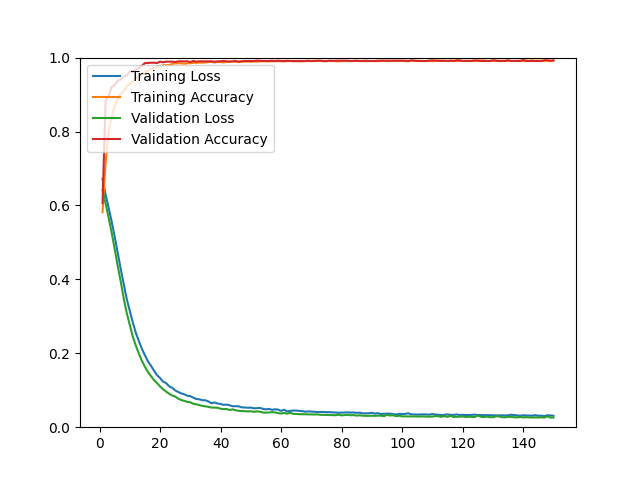

Data behind this chart, as committed beside it:
epoch, loss, acc, val_loss, val_acc
1, 0.6716, 0.5816, 0.6427, 0.6064
2, 0.6296, 0.7140, 0.6058, 0.8835
3, 0.5941, 0.8004, 0.5678, 0.8954
4, 0.5569, 0.8394, 0.5268, 0.9202
5, 0.5164, 0.8683, 0.4829, 0.9257
6, 0.4728, 0.8879, 0.4369, 0.9376
7, 0.4286, 0.9022, 0.3946, 0.9413
8, 0.3877, 0.9081, 0.3481, 0.9486
9, 0.3464, 0.9229, 0.3087, 0.9523
10, 0.3149, 0.9285, 0.2769, 0.9624
11, 0.2835, 0.9357, 0.2449, 0.9633
12, 0.2551, 0.9434, 0.2205, 0.9670
13, 0.2331, 0.9470, 0.1992, 0.9716
14, 0.2122, 0.9562, 0.1798, 0.9780
15, 0.1946, 0.9601, 0.1635, 0.9853
16, 0.1783, 0.9647, 0.1494, 0.9853
17, 0.1664, 0.9683, 0.1383, 0.9862
18, 0.1529, 0.9715, 0.1274, 0.9862
19, 0.1408, 0.9766, 0.1194, 0.9853
20, 0.1332, 0.9766, 0.1103, 0.9890
21, 0.1233, 0.9793, 0.1025, 0.9872
22, 0.1194, 0.9795, 0.0966, 0.9890
23, 0.1107, 0.9799, 0.0904, 0.9890
24, 0.1068, 0.9826, 0.0858, 0.9890
25, 0.0996, 0.9844, 0.0831, 0.9881
26, 0.0953, 0.9844, 0.0771, 0.9899
27, 0.0915, 0.9845, 0.0736, 0.9899
28, 0.0890, 0.9832, 0.0712, 0.9899
29, 0.0853, 0.9844, 0.0686, 0.9899
30, 0.0840, 0.9849, 0.0676, 0.9881
31, 0.0797, 0.9859, 0.0632, 0.9908
32, 0.0764, 0.9858, 0.0619, 0.9890
33, 0.0754, 0.9865, 0.0596, 0.9899
34, 0.0730, 0.9864, 0.0576, 0.9899
35, 0.0728, 0.9869, 0.0565, 0.9899
36, 0.0696, 0.9881, 0.0550, 0.9899
37, 0.0647, 0.9885, 0.0531, 0.9899
38, 0.0670, 0.9865, 0.0531, 0.9890
39, 0.0642, 0.9886, 0.0527, 0.9899
40, 0.0627, 0.9881, 0.0499, 0.9899
41, 0.0605, 0.9868, 0.0491, 0.9908
42, 0.0611, 0.9890, 0.0490, 0.9899
43, 0.0592, 0.9892, 0.0467, 0.9890
44, 0.0567, 0.9897, 0.0482, 0.9899
45, 0.0569, 0.9887, 0.0457, 0.9908
46, 0.0564, 0.9878, 0.0443, 0.9890
47, 0.0537, 0.9897, 0.0437, 0.9899
48, 0.0533, 0.9891, 0.0431, 0.9908
49, 0.0528, 0.9896, 0.0428, 0.9908
50, 0.0529, 0.9886, 0.0432, 0.9908
51, 0.0511, 0.9898, 0.0417, 0.9908
52, 0.0514, 0.9890, 0.0427, 0.9917
53, 0.0523, 0.9894, 0.0420, 0.9917
54, 0.0498, 0.9903, 0.0397, 0.9908
55, 0.0481, 0.9898, 0.0393, 0.9908
56, 0.0496, 0.9899, 0.0400, 0.9908
57, 0.0470, 0.9898, 0.0406, 0.9917
58, 0.0485, 0.9898, 0.0401, 0.9908
59, 0.0476, 0.9899, 0.0381, 0.9917
60, 0.0441, 0.9903, 0.0370, 0.9908
... 90 more rows
